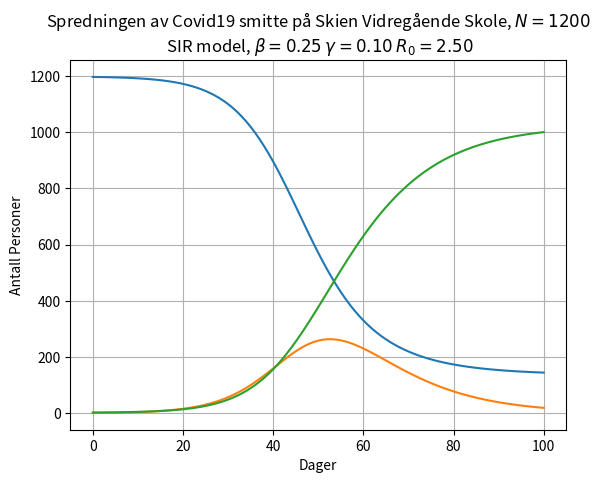

This chart was generated by the following Python code:
# Nødvendige Bibloteker
import matplotlib.pyplot as plt


# Modellparametre
beta = 0.25 # Kontakt mellom smitte og motakker
gamma = 1/10 # Tid det tar å bli friskt
dt = 1 # Endringen av tid
t_max = 100 # Antall dager vi simulerer.
N = 1200 # Antall Personer

# Startverdier
R_0 = (beta/gamma)
I_0 = 1
S_0 = (N - I_0 - R_0)
t_0 = 0

# Lister for å lagre beregnede verdier,
# initierer med startverdier
S_est = [S_0]
I_est = [I_0]
R_est = [R_0]
t = [t_0]

# Eulers 
def euler(forrige, deriv, dt):
    '''Eulers metode for å estimere neste verdi i en tidsserie'''
    return forrige + deriv * dt

# 1
def dSdt(S, I):
    '''dS/dt - Susceptible'''
    return (-beta * S * I) / N

# 2 
def dIdt(S, I):
    '''dI/dt - Infectious'''
    return (beta * S * I) / N - gamma * I

# 3
def dRdt(I):
    '''dR/dt - Removed'''
    return gamma * I

# While loop
while t[-1] < t_max:
    # Regn ut neste S
    S_deriv = dSdt(S_est[-1], I_est[-1])
    S_est.append(euler(S_est[-1], S_deriv, dt))

    # Regn ut neste I
    I_deriv = dIdt(S_est[-1], I_est[-1])
    I_est.append(euler(I_est[-1], I_deriv, dt))

    # Regn ut neste R
    R_deriv = dRdt(I_est[-1])
    R_est.append(euler(R_est[-1], R_deriv, dt))

    # Lagre tid og legge til endringen av tid
    t.append(t[-1] + dt)

# Plot hentet fra tidligere Covid19 kode på github av Rune Mathisen: https://github.com/bitjungle/covid-19
plt.title("Spredningen av Covid19 smitte på Skien Vidregående Skole, $N={:5.0f}$\n SIR model, $\\beta={:5.2f}$ $\\gamma={:5.2f}$ $R_0={:5.2f}$".format(N, beta, gamma, R_0))
plt.plot(t, S_est, label='Susceptible')
plt.plot(t, I_est, label='Infectious')
plt.plot(t, R_est, label='Removed')
plt.grid()
plt.xlabel('Dager')
plt.ylabel('Antall Personer')
plt.legend
plt.show()